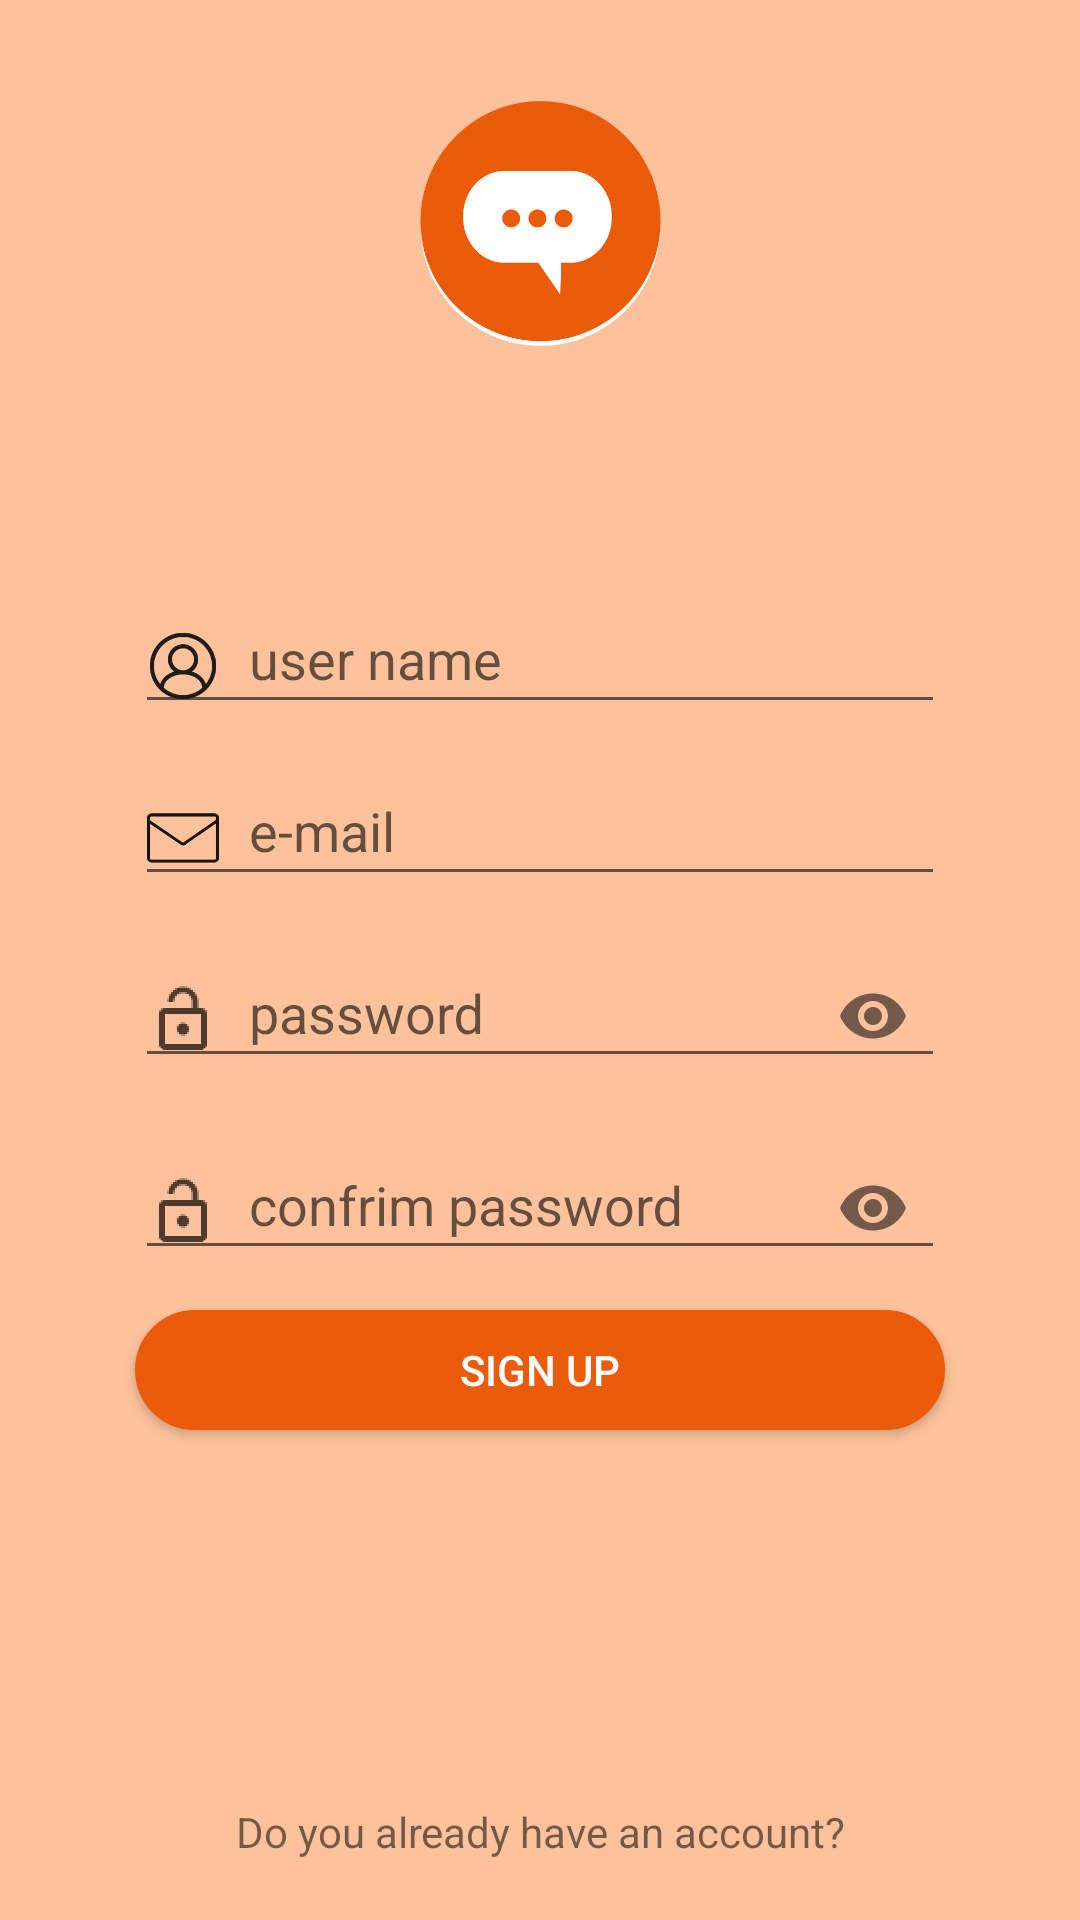

Android layout source for this screen:
<!-- AndroidManifest.xml: activity theme AppTheme -->
<!-- res/layout/activity_register.xml -->
<?xml version="1.0" encoding="utf-8"?>

<android.support.constraint.ConstraintLayout
    xmlns:android="http://schemas.android.com/apk/res/android"
    xmlns:app="http://schemas.android.com/apk/res-auto"
    xmlns:tools="http://schemas.android.com/tools"
    android:background="@drawable/background"
    android:layout_width="match_parent"
    android:layout_height="match_parent"
    tools:context=".Activity.Activity.register.RegisterActivity">

    <ImageView
        android:id="@+id/imageView"
        android:layout_width="wrap_content"
        android:layout_height="wrap_content"
        android:layout_marginTop="30dp"
        app:layout_constraintEnd_toEndOf="parent"
        app:layout_constraintStart_toStartOf="parent"
        app:layout_constraintTop_toTopOf="parent"
        app:srcCompat="@drawable/logo"
        tools:ignore="Autofill"
        />

    <android.support.design.widget.TextInputLayout
        android:id="@+id/txtInput1"
        android:layout_width="wrap_content"
        android:layout_height="wrap_content"
        android:layout_marginTop="70dp"
        app:layout_constraintEnd_toEndOf="parent"
        app:layout_constraintStart_toStartOf="parent"
        app:layout_constraintTop_toBottomOf="@id/imageView">

        <EditText
            android:id="@+id/etRegisterUserName"
            android:layout_width="270dp"
            android:layout_height="wrap_content"
            android:drawableLeft="@drawable/icon_user"
            android:ems="10"
            android:gravity="start"
            android:drawablePadding="10dp"
            android:hint="user name"
            android:inputType="text"
            android:textColorHint="#000"
            tools:ignore="Autofill"/>

    </android.support.design.widget.TextInputLayout>

    <android.support.design.widget.TextInputLayout
        android:id="@+id/txtInput2"
        android:layout_width="wrap_content"
        android:layout_height="wrap_content"
        app:layout_constraintEnd_toEndOf="parent"
        android:layout_marginTop="5dp"
        app:layout_constraintStart_toStartOf="parent"
        app:layout_constraintTop_toBottomOf="@id/txtInput1" >

        <EditText
            android:id="@+id/etRegisterEmail"
            android:layout_width="270dp"
            android:layout_height="wrap_content"
            android:layout_marginTop="10dp"
            android:drawableLeft="@drawable/icon_email"
            android:ems="10"
            android:gravity="start"
            android:drawablePadding="10dp"
            android:hint="e-mail"
            android:inputType="textEmailAddress"
            android:textColorHint="#000"
            tools:ignore="Autofill"/>
    </android.support.design.widget.TextInputLayout>
    <android.support.design.widget.TextInputLayout
        android:id="@+id/txtInput3"
        android:layout_width="270dp"
        android:layout_height="wrap_content"
        app:passwordToggleEnabled="true"
        android:layout_marginTop="5dp"
        app:layout_constraintEnd_toEndOf="parent"
        app:layout_constraintStart_toStartOf="parent"
        app:layout_constraintTop_toBottomOf="@id/txtInput2" >

        <EditText
            android:id="@+id/etRegisterPassword"
            android:layout_width="270dp"
            android:layout_height="wrap_content"
            android:layout_marginTop="10dp"
            android:drawableStart="@drawable/icon_password"
            android:ems="10"
            android:gravity="start"
            android:drawablePadding="10dp"
            android:hint="password"
            android:inputType="textPassword"
            android:textColorHint="#000"
            tools:ignore="Autofill"/>

    </android.support.design.widget.TextInputLayout>

    <android.support.design.widget.TextInputLayout
        android:id="@+id/txtInput4"
        android:layout_width="wrap_content"
        android:layout_height="wrap_content"
        android:layout_marginTop="5dp"
        app:passwordToggleEnabled="true"
        app:layout_constraintEnd_toEndOf="parent"
        app:layout_constraintStart_toStartOf="parent"
        app:layout_constraintTop_toBottomOf="@id/txtInput3">

        <EditText
            android:id="@+id/etRegisterPasswordTry"
            android:layout_width="270dp"
            android:layout_height="wrap_content"
            android:layout_marginTop="10dp"
            android:drawableStart="@drawable/icon_password"
            android:ems="10"
            android:gravity="start"
            android:drawablePadding="10dp"
            android:hint="confrim password"
            android:inputType="textPassword"
            android:textColorHint="#000"
            tools:ignore="Autofill"/>

    </android.support.design.widget.TextInputLayout>

    <Button
        android:id="@+id/btnRegisterSignUp"
        android:layout_width="270dp"
        android:layout_height="40dp"
        android:layout_marginTop="10dp"
        android:background="@drawable/signin_button"
        android:text="Sign Up"
        android:textColor="#FFFFFF"
        app:layout_constraintTop_toBottomOf="@id/txtInput4"
        app:layout_constraintEnd_toEndOf="parent"
        app:layout_constraintStart_toStartOf="parent"
        tools:ignore="Autofill"/>

    <TextView
        android:id="@+id/tvRegisterLog"
        android:text="Do you already have an account?"
        android:layout_width="270dp"
        android:layout_height="wrap_content"
        android:layout_marginBottom="20dp"
        android:gravity="center"
        app:layout_constraintStart_toStartOf="parent"
        app:layout_constraintEnd_toEndOf="parent"
        app:layout_constraintBottom_toBottomOf="parent"
        tools:ignore="Autofill"/>




</android.support.constraint.ConstraintLayout>
<!-- resources referenced by this layout -->
<resources>
  <!-- drawable background: png bitmap (drawable-hdpi, 4187 bytes) -->
  <!-- drawable icon_email: png bitmap (drawable-hdpi, 538 bytes) -->
  <!-- drawable icon_password: png bitmap (drawable-hdpi, 529 bytes) -->
  <!-- drawable icon_user: png bitmap (drawable-hdpi, 1855 bytes) -->
  <!-- drawable logo: png bitmap (drawable-hdpi, 5616 bytes) -->
  <!-- drawable signin_button (drawable) -->
  <?xml version="1.0" encoding="utf-8"?>
  
  <selector xmlns:android="http://schemas.android.com/apk/res/android" >
      <item android:state_pressed="true" >
          <shape android:shape="rectangle"  >
              <corners android:radius="3dip" />
              <stroke android:width="1dip" android:color="#5e7974" />
              <gradient android:angle="-90" android:startColor="#345953" android:endColor="#689a92"  />
          </shape>
      </item>
      <item android:state_focused="true">
          <shape android:shape="rectangle"  >
              <corners android:radius="3dip" />
              <stroke android:width="1dip" android:color="#5e7974" />
              <solid android:color="#58857e"/>
          </shape>
      </item>
      <item >
          <shape android:shape="rectangle"  >
              <corners android:radius="140dp" />
              <stroke android:width="1dip" android:color="@color/btnSignIn" />
              <gradient android:angle="-90" android:startColor="@color/btnSignIn" android:endColor="@color/btnSignIn" />
          </shape>
      </item>
  </selector>
  <style name="AppTheme" parent="Theme.AppCompat.Light.NoActionBar">
          
          <item name="colorPrimary">@color/colorPrimary</item>
          <item name="colorPrimaryDark">@color/colorPrimaryDark</item>
          <item name="colorAccent">@color/colorAccent</item>
      </style>
  <color name="btnSignIn">#EA5B0C</color>
  <color name="colorPrimary">#008577</color>
  <color name="colorPrimaryDark">#00574B</color>
  <color name="colorAccent">#D81B60</color>
</resources>
